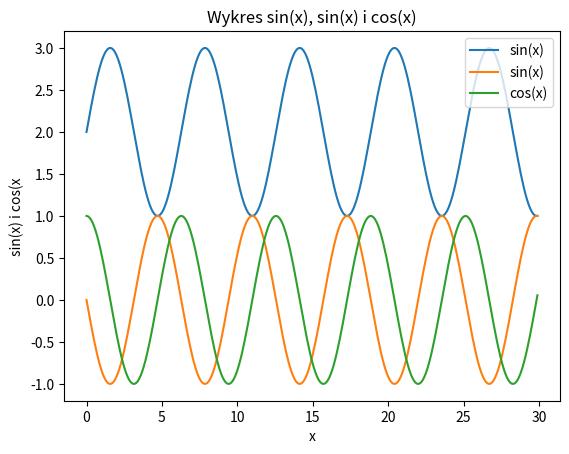

This chart was generated by the following Python code:
import matplotlib.pyplot as plt
import numpy as np

x = np.arange(0, 30, 0.1)
s = np.sin(x)*(-1)
b = np.cos(x)
c = np.sin(x)+2
plt.plot(x, c, label='sin(x)')
plt.plot(x, s, label='sin(x)')
plt.plot(x, b, label='cos(x)')

# etykiety osi
plt.xlabel('x')
plt.ylabel('sin(x) i cos(x')

# tytuł wykresu
plt.title("Wykres sin(x), sin(x) i cos(x)")

# umieszczamy legendę na wykresie
plt.legend()

plt.show()